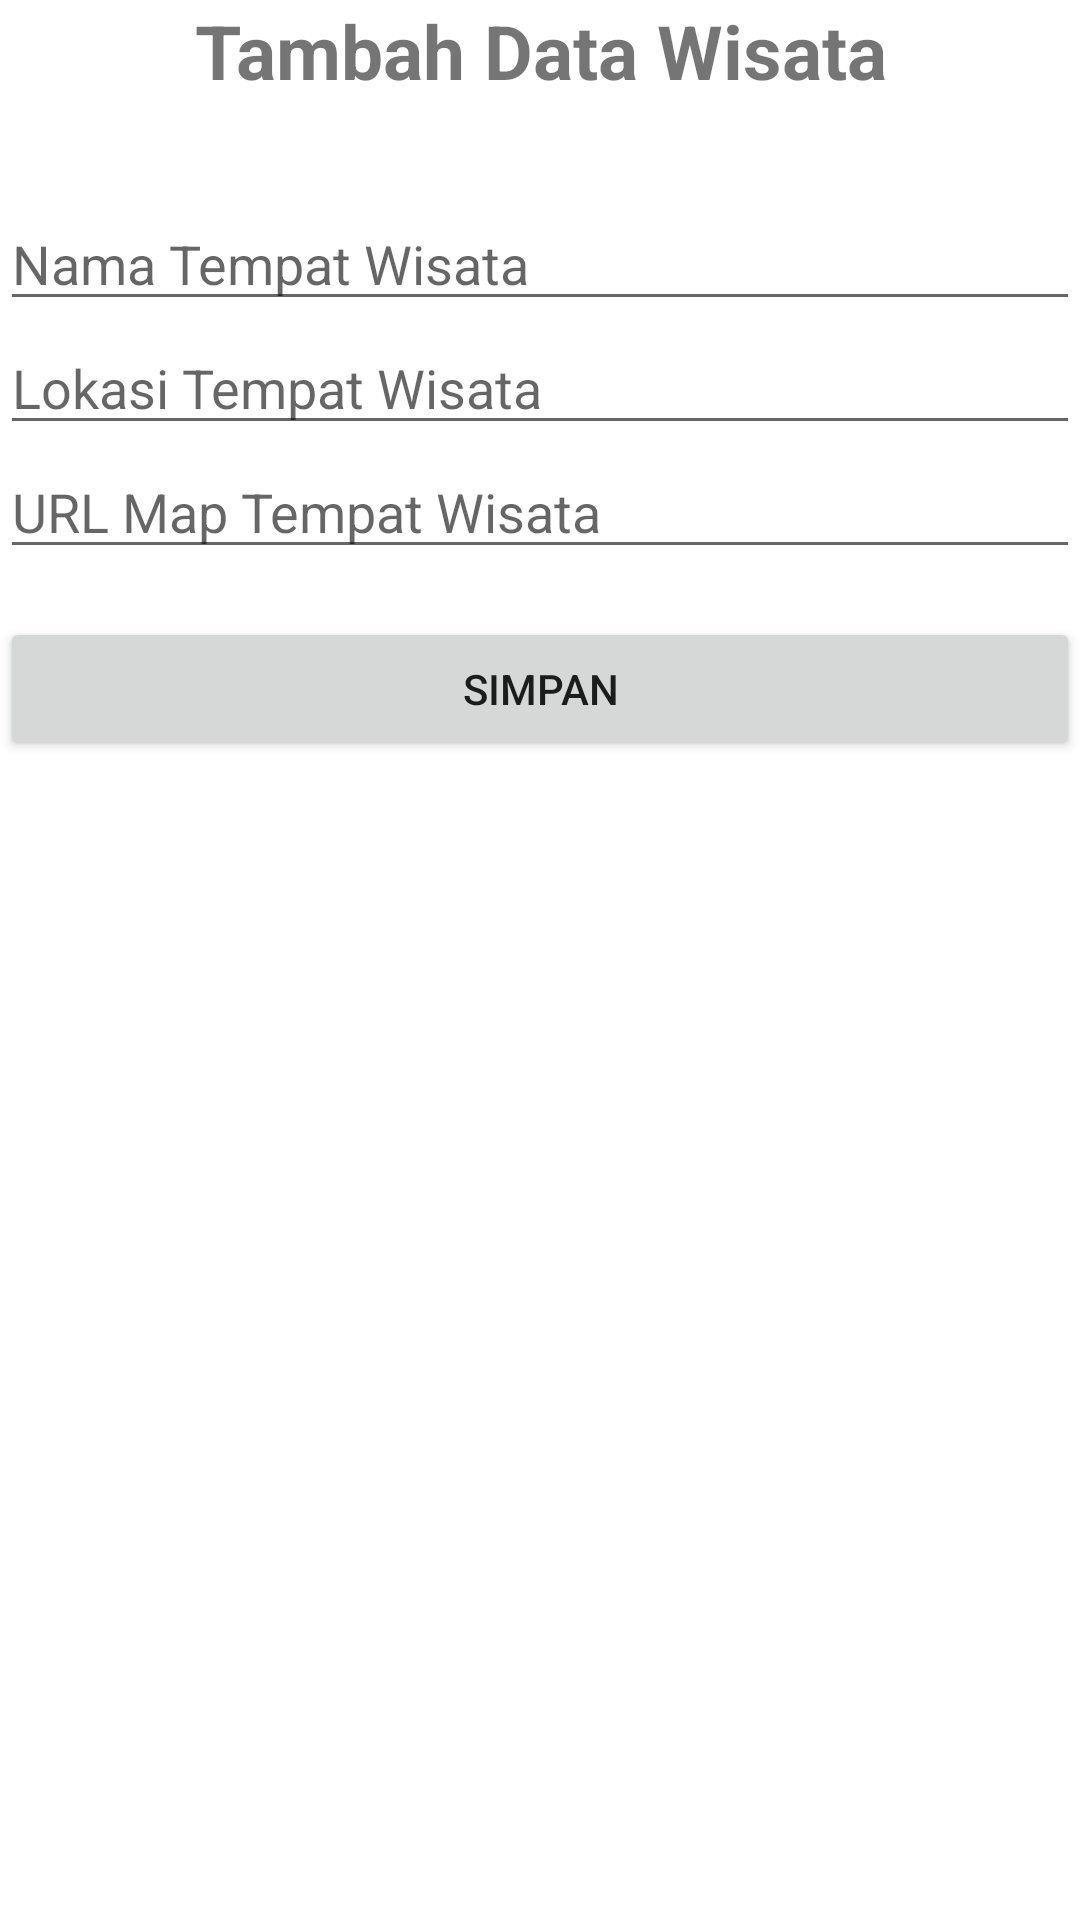

Android layout source for this screen:
<!-- AndroidManifest.xml: application theme Theme.WisataJenni -->
<!-- res/layout/activity_tambah.xml -->
<?xml version="1.0" encoding="utf-8"?>
<LinearLayout xmlns:android="http://schemas.android.com/apk/res/android"
    xmlns:app="http://schemas.android.com/apk/res-auto"
    xmlns:tools="http://schemas.android.com/tools"
    android:layout_width="match_parent"
    android:layout_height="match_parent"
    android:orientation="vertical"
    android:layout_margin="6dp"
    tools:context=".Activity.TambahActivity">

    <TextView
        android:layout_width="wrap_content"
        android:layout_height="wrap_content"
        android:text="Tambah Data Wisata"
        android:textSize="25sp"
        android:textStyle="bold"
        android:layout_gravity="center_horizontal"
        android:gravity="center_horizontal"
        android:layout_marginBottom="32dp"/>

    <EditText
        android:id="@+id/et_nama"
        android:layout_width="match_parent"
        android:layout_height="wrap_content"
        android:hint="Nama Tempat Wisata"/>

    <EditText
        android:id="@+id/et_lokasi"
        android:layout_width="match_parent"
        android:layout_height="wrap_content"
        android:hint="Lokasi Tempat Wisata"/>

    <EditText
        android:id="@+id/et_urlmap"
        android:layout_width="match_parent"
        android:layout_height="wrap_content"
        android:hint="URL Map Tempat Wisata"/>

    <Button
        android:id="@+id/btn_tambah"
        android:layout_width="match_parent"
        android:layout_height="wrap_content"
        android:layout_marginTop="16dp"
        android:text="Simpan"/>

</LinearLayout>
<!-- resources referenced by this layout -->
<resources>
  <style name="Theme.WisataJenni" parent="Theme.MaterialComponents.DayNight.DarkActionBar">
          
          <item name="colorPrimary">@color/purple_500</item>
          <item name="colorPrimaryVariant">@color/purple_700</item>
          <item name="colorOnPrimary">@color/white</item>
          
          <item name="colorSecondary">@color/teal_200</item>
          <item name="colorSecondaryVariant">@color/teal_700</item>
          <item name="colorOnSecondary">@color/black</item>
          
          <item name="android:statusBarColor">?attr/colorPrimaryVariant</item>
          
      </style>
  <!-- not gathered from this repository: default colours our renderer supplied (Android Studio template values) -->
  <color name="purple_500">#FF6200EE</color>
  <color name="purple_700">#FF3700B3</color>
  <color name="teal_200">#FF03DAC5</color>
  <color name="teal_700">#FF018786</color>
  <color name="black">#FF000000</color>
  <color name="white">#FFFFFFFF</color>
</resources>
